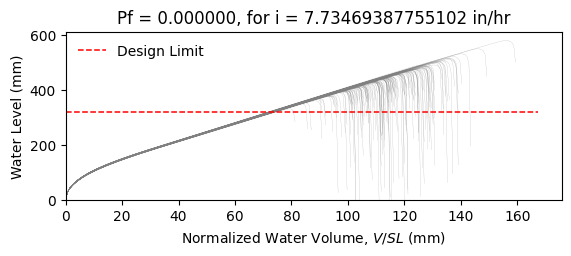

The data file committed next to this chart (first rows):
W8X31, L = 360.0 in, slope = 0.020833333333333332 in/in, dead load = 6.944444444444444e-05 kip/in…
zwlim AISC Appendix 2, zwlim DAMP, zwlim Proposed for ASCE 7, zwlim Neglect Ponding, dhnom Denver, dhnom New York, dhnom New Orleans, dh Denver, dh New York, dh New Orleans, dmax
13.55, 11.99, 11.24, 14.27, 1.381, 1.381, 1.381, 1.978, 1.978, 1.978, 18.58, Safe, 
13.55, 11.99, 11.24, 14.27, 1.381, 1.381, 1.381, 1.978, 1.978, 1.978, 16.32, Safe, 
13.55, 11.99, 11.24, 14.27, 1.381, 1.381, 1.381, 1.978, 1.978, 1.978, 15.74, Safe, 
13.55, 11.99, 11.24, 14.27, 1.381, 1.381, 1.381, 1.978, 1.978, 1.978, 18.52, Safe, 
13.55, 11.99, 11.24, 14.27, 1.381, 1.381, 1.381, 1.978, 1.978, 1.978, 15.39, Safe, 
13.55, 11.99, 11.24, 14.27, 1.381, 1.381, 1.381, 1.978, 1.978, 1.978, 22.76, Safe, 
13.55, 11.99, 11.24, 14.27, 1.381, 1.381, 1.381, 1.978, 1.978, 1.978, 17.27, Safe, 
13.55, 11.99, 11.24, 14.27, 1.381, 1.381, 1.381, 1.978, 1.978, 1.978, 15.63, Safe, 
13.55, 11.99, 11.24, 14.27, 1.381, 1.381, 1.381, 1.978, 1.978, 1.978, 17.99, Safe, 
13.55, 11.99, 11.24, 14.27, 1.381, 1.381, 1.381, 1.978, 1.978, 1.978, 16.91, Safe, 
13.55, 11.99, 11.24, 14.27, 1.381, 1.381, 1.381, 1.978, 1.978, 1.978, 14.83, Safe, 
13.55, 11.99, 11.24, 14.27, 1.381, 1.381, 1.381, 1.978, 1.978, 1.978, 14.44, Safe, 
13.55, 11.99, 11.24, 14.27, 1.381, 1.381, 1.381, 1.978, 1.978, 1.978, 18.24, Safe, 
13.55, 11.99, 11.24, 14.27, 1.381, 1.381, 1.381, 1.978, 1.978, 1.978, 15.97, Safe, 
13.55, 11.99, 11.24, 14.27, 1.381, 1.381, 1.381, 1.978, 1.978, 1.978, 18.5, Safe, 
13.55, 11.99, 11.24, 14.27, 1.381, 1.381, 1.381, 1.978, 1.978, 1.978, 16.78, Safe, 
13.55, 11.99, 11.24, 14.27, 1.381, 1.381, 1.381, 1.978, 1.978, 1.978, 17.39, Safe, 
13.55, 11.99, 11.24, 14.27, 1.381, 1.381, 1.381, 1.978, 1.978, 1.978, 19.04, Safe, 
13.55, 11.99, 11.24, 14.27, 1.381, 1.381, 1.381, 1.978, 1.978, 1.978, 15.53, Safe, 
13.55, 11.99, 11.24, 14.27, 1.381, 1.381, 1.381, 1.978, 1.978, 1.978, 16.4, Safe, 
13.55, 11.99, 11.24, 14.27, 1.381, 1.381, 1.381, 1.978, 1.978, 1.978, 15.48, Safe, 
13.55, 11.99, 11.24, 14.27, 1.381, 1.381, 1.381, 1.978, 1.978, 1.978, 18.35, Safe, 
13.55, 11.99, 11.24, 14.27, 1.381, 1.381, 1.381, 1.978, 1.978, 1.978, 18.99, Safe, 
13.55, 11.99, 11.24, 14.27, 1.381, 1.381, 1.381, 1.978, 1.978, 1.978, 16.99, Safe, 
13.55, 11.99, 11.24, 14.27, 1.381, 1.381, 1.381, 1.978, 1.978, 1.978, 16.33, Safe, 
13.55, 11.99, 11.24, 14.27, 1.381, 1.381, 1.381, 1.978, 1.978, 1.978, 14.37, Safe, 
13.55, 11.99, 11.24, 14.27, 1.381, 1.381, 1.381, 1.978, 1.978, 1.978, 18.02, Safe, 
13.55, 11.99, 11.24, 14.27, 1.381, 1.381, 1.381, 1.978, 1.978, 1.978, 17.57, Safe, 
13.55, 11.99, 11.24, 14.27, 1.381, 1.381, 1.381, 1.978, 1.978, 1.978, 15.65, Safe, 
13.55, 11.99, 11.24, 14.27, 1.381, 1.381, 1.381, 1.978, 1.978, 1.978, 19.63, Safe, 
13.55, 11.99, 11.24, 14.27, 1.381, 1.381, 1.381, 1.978, 1.978, 1.978, 17.42, Safe, 
13.55, 11.99, 11.24, 14.27, 1.381, 1.381, 1.381, 1.978, 1.978, 1.978, 17.9, Safe, 
13.55, 11.99, 11.24, 14.27, 1.381, 1.381, 1.381, 1.978, 1.978, 1.978, 16.18, Safe, 
13.55, 11.99, 11.24, 14.27, 1.381, 1.381, 1.381, 1.978, 1.978, 1.978, 19.15, Safe, 
13.55, 11.99, 11.24, 14.27, 1.381, 1.381, 1.381, 1.978, 1.978, 1.978, 18.19, Safe, 
13.55, 11.99, 11.24, 14.27, 1.381, 1.381, 1.381, 1.978, 1.978, 1.978, 15.59, Safe, 
13.55, 11.99, 11.24, 14.27, 1.381, 1.381, 1.381, 1.978, 1.978, 1.978, 17.64, Safe, 
13.55, 11.99, 11.24, 14.27, 1.381, 1.381, 1.381, 1.978, 1.978, 1.978, 17.92, Safe, 
13.55, 11.99, 11.24, 14.27, 1.381, 1.381, 1.381, 1.978, 1.978, 1.978, 18.64, Safe, 
13.55, 11.99, 11.24, 14.27, 1.381, 1.381, 1.381, 1.978, 1.978, 1.978, 15.04, Safe, 
13.55, 11.99, 11.24, 14.27, 1.381, 1.381, 1.381, 1.978, 1.978, 1.978, 19.23, Safe, 
13.55, 11.99, 11.24, 14.27, 1.381, 1.381, 1.381, 1.978, 1.978, 1.978, 16.23, Safe, 
13.55, 11.99, 11.24, 14.27, 1.381, 1.381, 1.381, 1.978, 1.978, 1.978, 16.93, Safe, 
13.55, 11.99, 11.24, 14.27, 1.381, 1.381, 1.381, 1.978, 1.978, 1.978, 16.64, Safe, 
13.55, 11.99, 11.24, 14.27, 1.381, 1.381, 1.381, 1.978, 1.978, 1.978, 18.72, Safe, 
13.55, 11.99, 11.24, 14.27, 1.381, 1.381, 1.381, 1.978, 1.978, 1.978, 14.82, Safe, 
13.55, 11.99, 11.24, 14.27, 1.381, 1.381, 1.381, 1.978, 1.978, 1.978, 17.17, Safe, 
13.55, 11.99, 11.24, 14.27, 1.381, 1.381, 1.381, 1.978, 1.978, 1.978, 16.06, Safe, 
13.55, 11.99, 11.24, 14.27, 1.381, 1.381, 1.381, 1.978, 1.978, 1.978, 17.25, Safe, 
13.55, 11.99, 11.24, 14.27, 1.381, 1.381, 1.381, 1.978, 1.978, 1.978, 15.71, Safe, 
13.55, 11.99, 11.24, 14.27, 1.381, 1.381, 1.381, 1.978, 1.978, 1.978, 18.36, Safe, 
13.55, 11.99, 11.24, 14.27, 1.381, 1.381, 1.381, 1.978, 1.978, 1.978, 13.85, Safe, 
13.55, 11.99, 11.24, 14.27, 1.381, 1.381, 1.381, 1.978, 1.978, 1.978, 17.37, Safe, 
13.55, 11.99, 11.24, 14.27, 1.381, 1.381, 1.381, 1.978, 1.978, 1.978, 16.1, Safe, 
13.55, 11.99, 11.24, 14.27, 1.381, 1.381, 1.381, 1.978, 1.978, 1.978, 19.64, Safe, 
13.55, 11.99, 11.24, 14.27, 1.381, 1.381, 1.381, 1.978, 1.978, 1.978, 15.94, Safe, 
13.55, 11.99, 11.24, 14.27, 1.381, 1.381, 1.381, 1.978, 1.978, 1.978, 16.87, Safe, 
13.55, 11.99, 11.24, 14.27, 1.381, 1.381, 1.381, 1.978, 1.978, 1.978, 15.92, Safe, 
13.55, 11.99, 11.24, 14.27, 1.381, 1.381, 1.381, 1.978, 1.978, 1.978, 14.52, Safe, 
... 142 more rows
